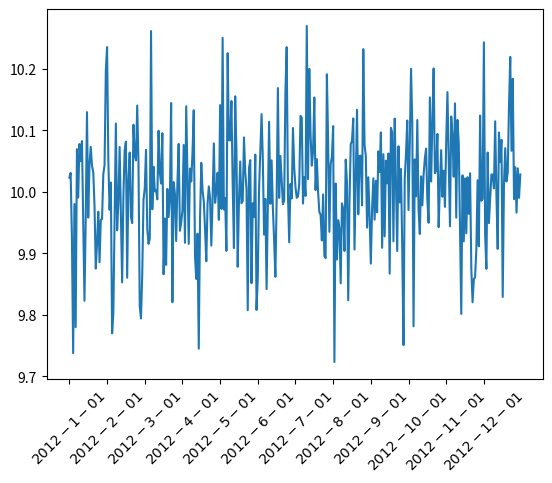

Write Python code to recreate this figure.
import numpy as np 
import matplotlib.pyplot as plt
# A = np.arange(24,12,-1).reshape((3,4))
# B = np.linspace(1,10,20)
# print(A)
# #print(B)

# '''print("{};{};{}".format(np.diff(A),np.cumsum(A),np.median(A)))
# j,k=np.nonzero(A)
# print((A.T).dot(A))
# print(A.T)


# x = np.array([[1,2,3],[4,5,6]])
# y = np.array([[1,2],[3,4],[5,6]])
# print('\n{}\n\n{}\n\n{}'.format(x,y,x.dot(y)))'''

# print(np.clip(A,20,9))
# print(np.mean(A,axis=0))
# for s in A.T:
#     print()
#     print(s)
# for s in A.flat:
#     print()
#     print(s)
# A = np.array([1,1,1])[:,np.newaxis]
# B = np.array([2,2,2])[:,np.newaxis]
# print(np.vstack((A,B)))
# print(A[np.newaxis,:].shape)
# print('\n{}\n\n\n{}\n\n\n{}\n\n\n{}\t'.format(A[np.newaxis,:],np.vstack(A),A[:,np.newaxis],np.hstack(A)))
# print(np.concatenate((A,B),axis=1))

#紧凑视图
np.random.seed(92)
plt.figure()

#get current axis


xs = []
for x in range(0,331,30):
    xs.append(x)
print(xs)
dates=[]
for value in range(1,13):
    new_value = '$2012-'+str(value)+'-01$'
    dates.append(new_value)
plt.xticks(xs,dates,rotation=45)
num = []
for i in range(360):
    num.append(i)
plt.plot(num,np.random.normal(10,.1,360))


plt.show()